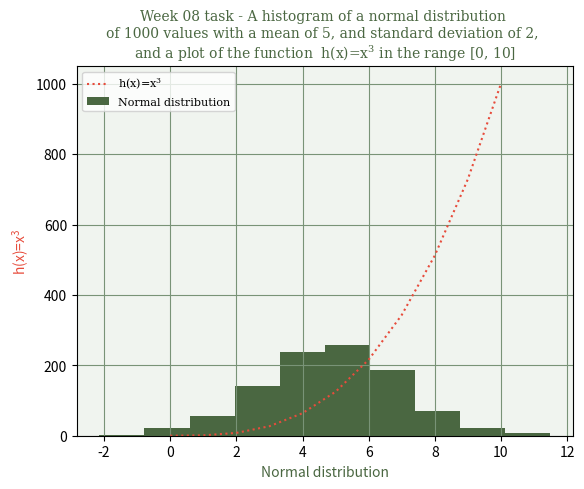

The matplotlib source for this figure:
# plottask.py
# Author: Norbert Antal
# Weekly Task 8
# Write a program called plottask.py that displays:
# a histogram of a normal distribution of 1000 values with a mean of 5 and standard deviation of 2, 
# and a plot of the function  h(x)=x**3 in the range [0, 10], on the one set of axes.
# Program generates a histogram of a normal distribution of 1000 values with a mean of 5 and a standard deviation of 2. 
# Additionally, it plots the function h(x)=x^3 in the range of [0,10] on the same graph.
# numpy ref: https://numpy.org/doc/stable/reference/random/generated/numpy.random.normal.html
# matplotlib ref: https://matplotlib.org/stable/tutorials/introductory/quick_start.html
# customise default style ref: https://stackoverflow.com/questions/3899980/how-to-change-the-font-size-on-a-matplotlib-plot
# superscript ref: https://stackoverflow.com/questions/21226868/superscript-in-python-plots


import numpy as np
import matplotlib.pyplot as plt

numbers = np.random.normal(5,2,1000) # 1000 values with a mean of 5 and standard deviation of 2
# ------ h(x)=x**3--------------->
xcubed=[]
for i in range(0,11):
    x=i**3
    xcubed.append(x)
#---------------------------------I
#-----------def plot styles------------------------------>
ax=plt.axes()
ax.set_facecolor("#F0F4EF")
plt.grid(True, color="#799377")
small = 8
med = 10
big = 14
plt.rc("font", size=small)          # controls default text sizes
plt.rc("axes", titlesize=small)     # fontsize of the axes title
plt.rc("axes", labelsize=med)    # fontsize of the x and y labels
plt.rc("xtick", labelsize=small)    # fontsize of the tick labels
plt.rc("ytick", labelsize=small)    # fontsize of the tick labels
plt.rc("legend", fontsize=small)    # legend fontsize
plt.rc("font", family="serif")          # controls default text style
specfont1 = {"family":"serif","color":"#4a6741","size":10}
#--------------------------------------------------------------I
#---------------labels---------------------->
plt.title("""Week 08 task - A histogram of a normal distribution 
of 1000 values with a mean of 5, and standard deviation of 2, 
and a plot of the function  h(x)=$\mathregular{x^3}$ in the range [0, 10]""", fontdict=specfont1)
plt.xlabel("Normal distribution",color="#4a6741")
plt.ylabel("h(x)=$\mathregular{x^3}$", color="#E74C3C")
#-------------------------------------------I
#--------plotting ----------->
plt.hist(numbers,color="#4a6741")
plt.plot(xcubed,color="#E74C3C",linestyle="dotted")
#-----------------------------I
plt.legend(["h(x)=$\mathregular{x^3}$","Normal distribution"])
plt.show()